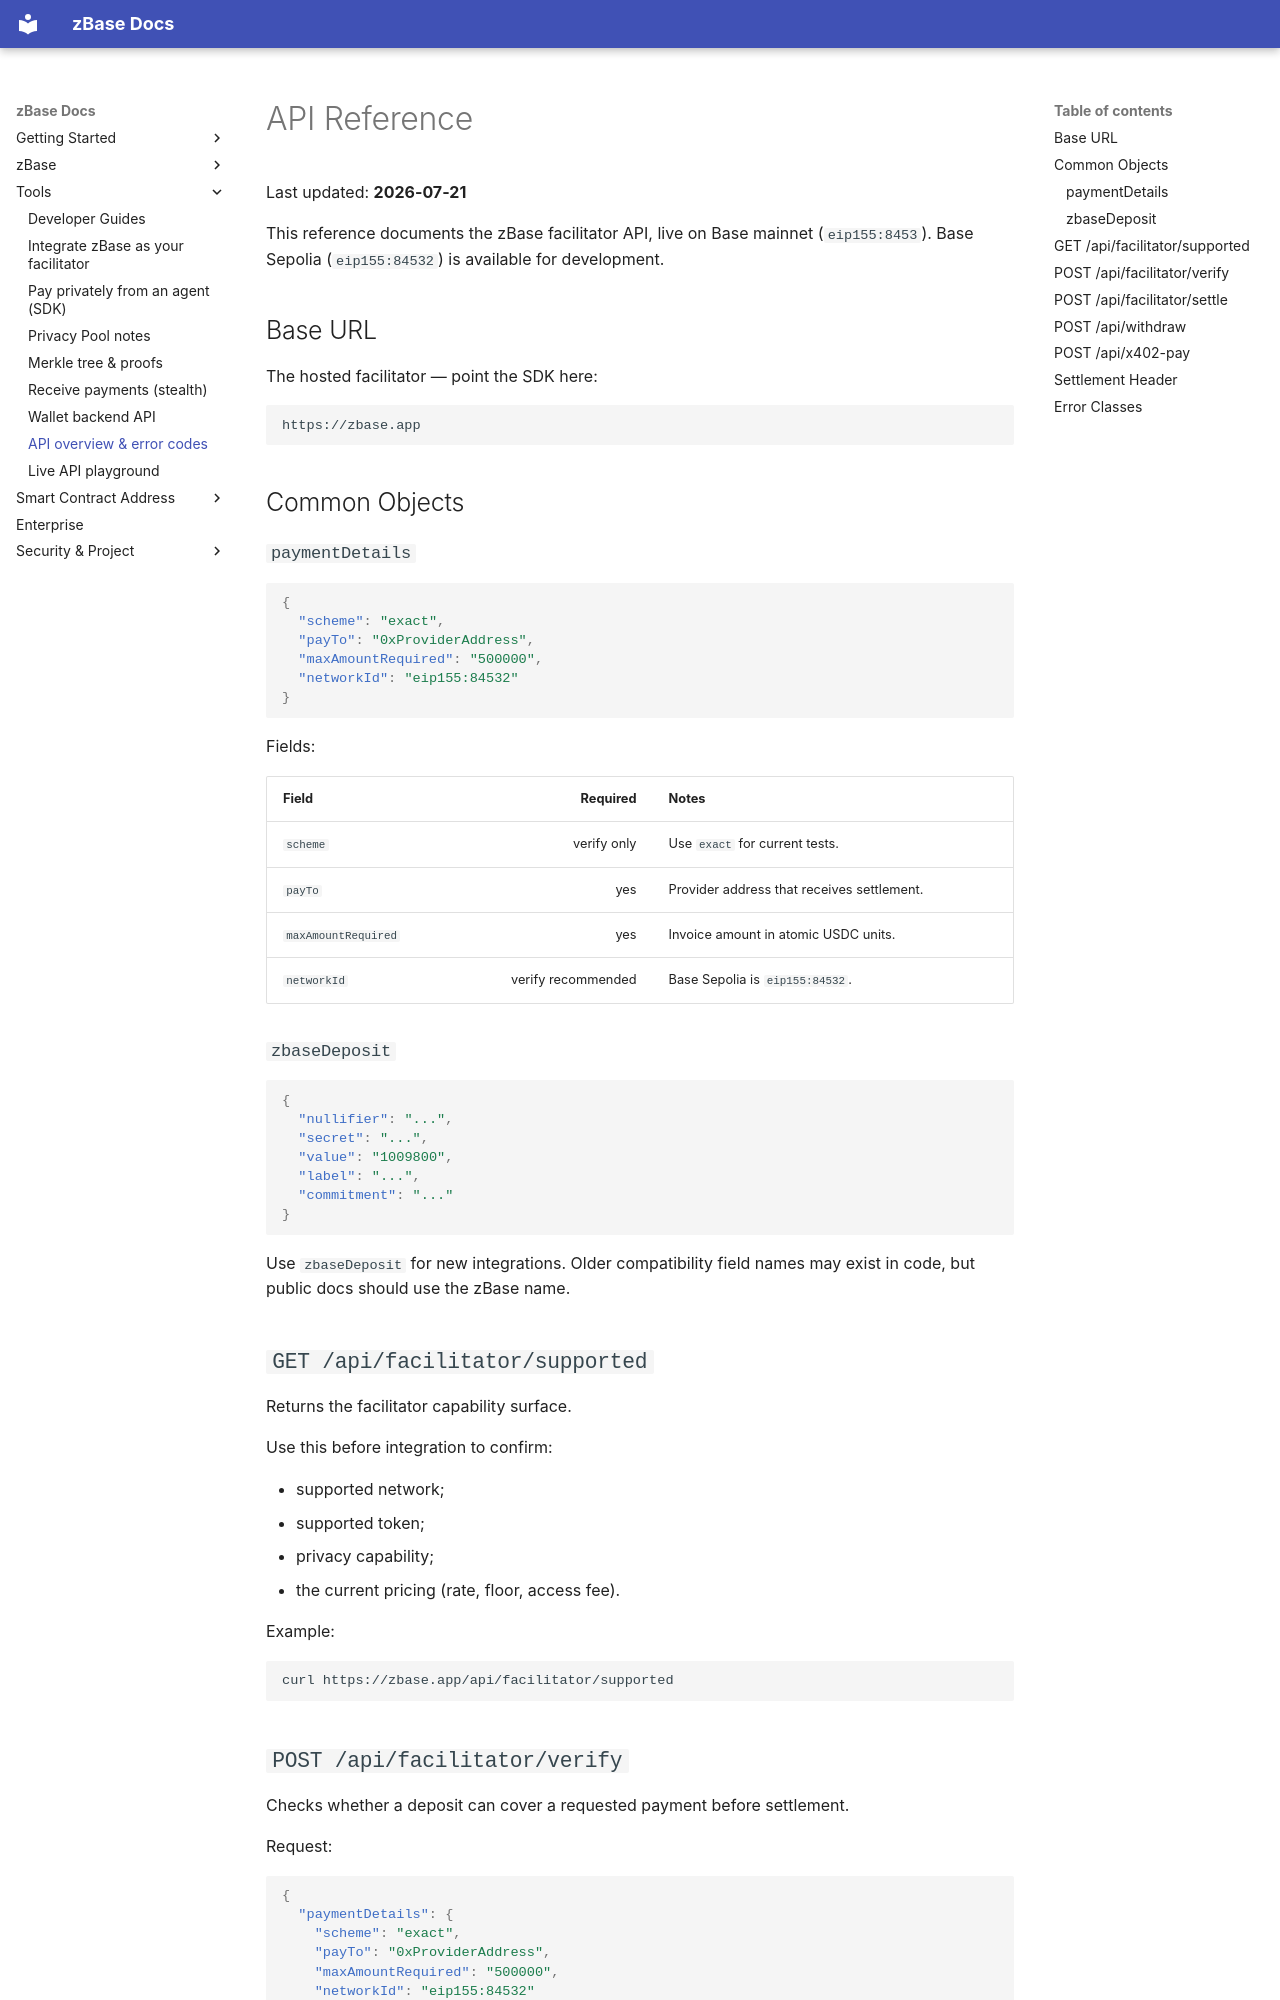

repository: goheesheng/zbase-eth · page: api-reference/index.html · generator: mkdocs

# API Reference

Last updated: **2026-07-21**

This reference documents the zBase facilitator API, live on Base mainnet
(`eip155:8453`). Base Sepolia (`eip155:84532`) is available for development.

## Base URL

The hosted facilitator — point the SDK here:

```text
https://zbase.app
```

## Common Objects

### `paymentDetails`

```json
{
  "scheme": "exact",
  "payTo": "0xProviderAddress",
  "maxAmountRequired": "500000",
  "networkId": "eip155:84532"
}
```

Fields:

| Field | Required | Notes |
|---|---:|---|
| `scheme` | verify only | Use `exact` for current tests. |
| `payTo` | yes | Provider address that receives settlement. |
| `maxAmountRequired` | yes | Invoice amount in atomic USDC units. |
| `networkId` | verify recommended | Base Sepolia is `eip155:84532`. |

### `zbaseDeposit`

```json
{
  "nullifier": "...",
  "secret": "...",
  "value": "1009800",
  "label": "...",
  "commitment": "..."
}
```

Use `zbaseDeposit` for new integrations. Older compatibility field names may
exist in code, but public docs should use the zBase name.

## `GET /api/facilitator/supported`

Returns the facilitator capability surface.

Use this before integration to confirm:

- supported network;
- supported token;
- privacy capability;
- the current pricing (rate, floor, access fee).

Example:

```bash
curl https://zbase.app/api/facilitator/supported
```
